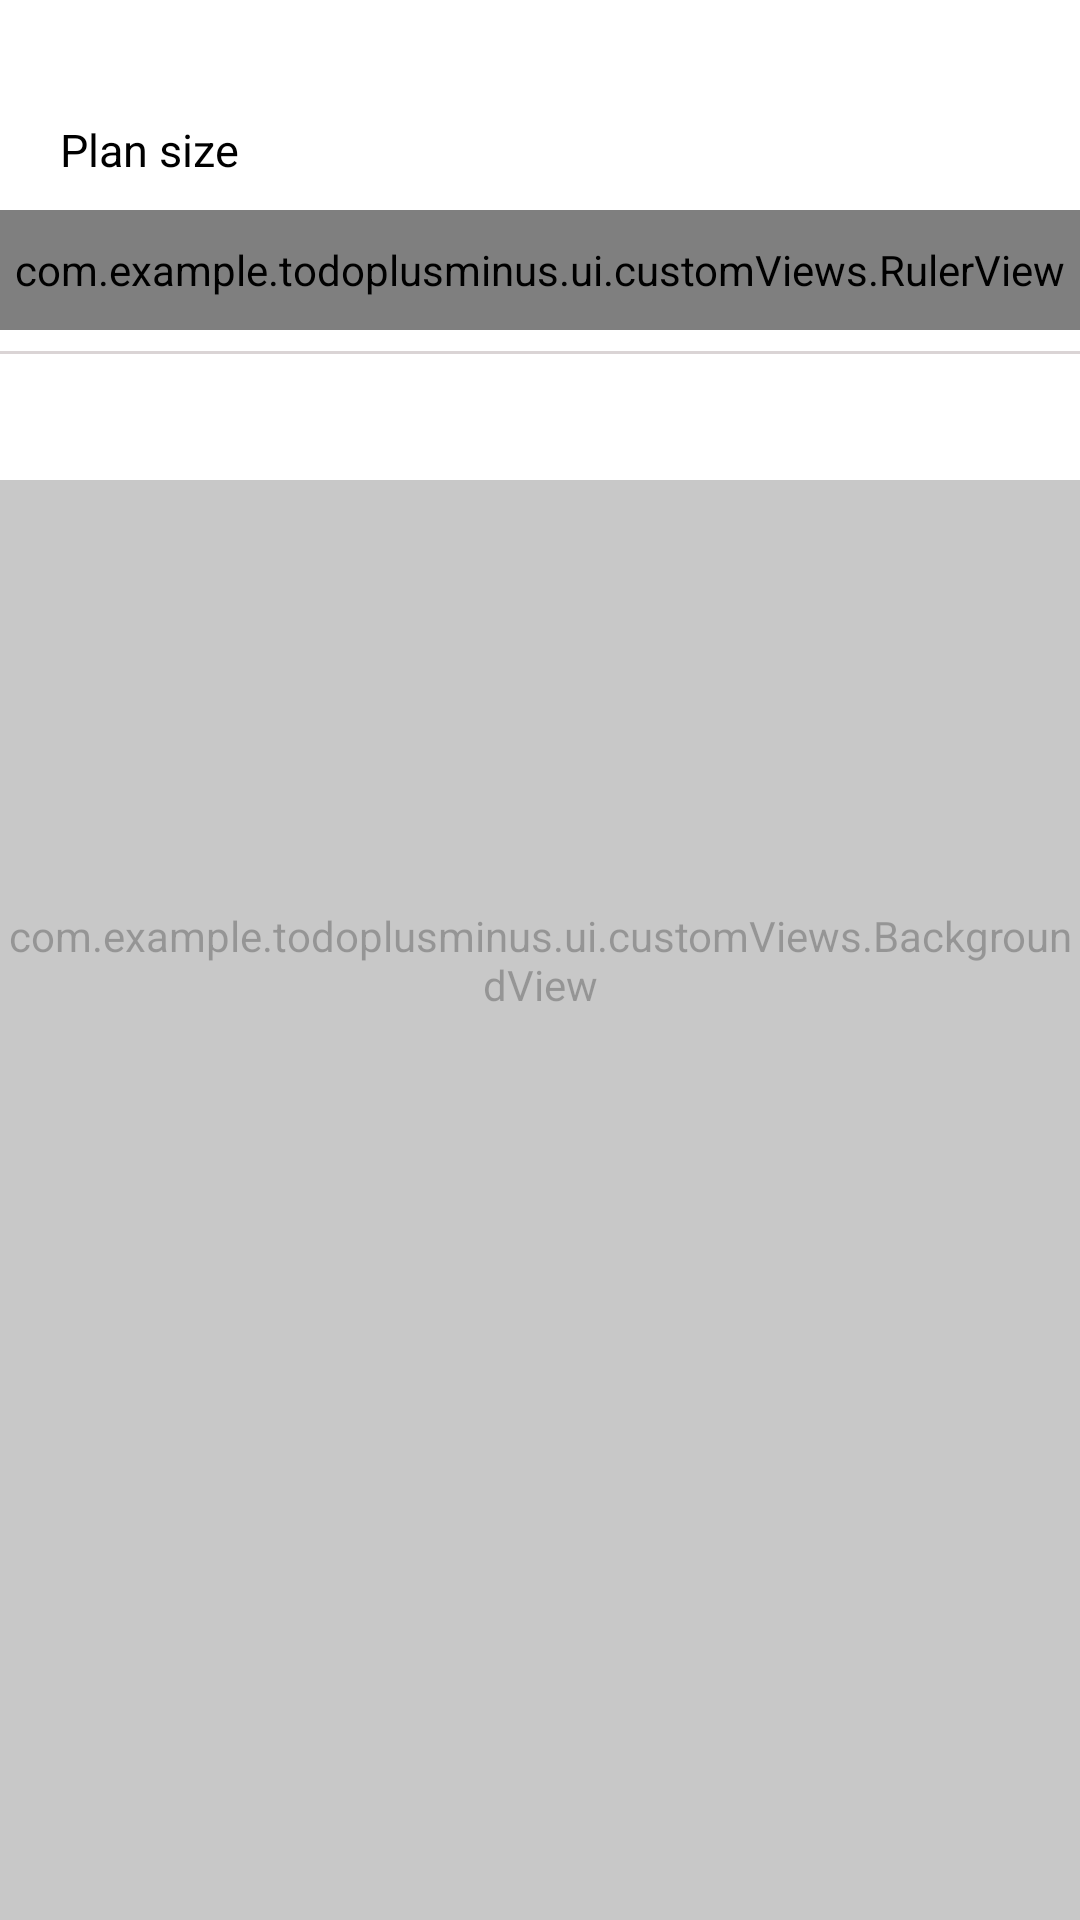

Android layout source for this screen:
<!-- AndroidManifest.xml: application theme Theme.TodoPlusMinus -->
<!-- res/layout/controller_plan_size_editor.xml -->
<?xml version="1.0" encoding="utf-8"?>
<androidx.constraintlayout.widget.ConstraintLayout xmlns:android="http://schemas.android.com/apk/res/android"
    xmlns:app="http://schemas.android.com/apk/res-auto"
    android:layout_width="match_parent"

    android:layout_height="match_parent">

    <com.example.todoplusminus.ui.customViews.BackgroundView
        android:layout_width="0dp"
        android:layout_height="0dp"
        android:alpha="0.4"
        android:background="@color/black"
        app:layout_constraintBottom_toBottomOf="parent"
        app:layout_constraintLeft_toLeftOf="parent"
        app:layout_constraintRight_toRightOf="parent"
        app:layout_constraintTop_toTopOf="parent" />

    <androidx.constraintlayout.widget.ConstraintLayout
        android:layout_width="0dp"
        android:layout_height="0dp"
        app:layout_constraintTop_toTopOf="parent"
        app:layout_constraintLeft_toLeftOf="parent"
        app:layout_constraintBottom_toBottomOf="@id/guide_contents_bottom"
        app:layout_constraintRight_toRightOf="parent"
        android:background="@color/white"
        >

        <TextView
            android:layout_width="wrap_content"
            android:layout_height="wrap_content"
            app:layout_constraintLeft_toLeftOf="parent"
            app:layout_constraintBottom_toTopOf="@id/ruler_view"
            android:text="@string/plan_size"
            android:layout_marginStart="20dp"
            android:layout_marginBottom="10dp"
            android:textSize="15sp"
            android:textColor="@color/black"
            />

        <com.example.todoplusminus.ui.customViews.RulerView
            android:id="@+id/ruler_view"
            android:layout_width="0dp"
            android:layout_height="0dp"
            app:layout_constraintLeft_toLeftOf="parent"
            app:layout_constraintRight_toRightOf="parent"
            app:layout_constraintTop_toTopOf="@id/guide_ruler_top"
            app:layout_constraintBottom_toBottomOf="@id/guide_ruler_bottom"
            />

        <ImageView
            android:id="@+id/btn_cancel"
            android:layout_width="25dp"
            android:layout_height="25dp"
            app:layout_constraintLeft_toLeftOf="parent"
            app:layout_constraintBottom_toBottomOf="parent"
            android:src="@drawable/ic_baseline_cancel_24"
            android:layout_marginStart="20dp"
            android:layout_marginBottom="10dp"
            />

        <ImageView
            android:id="@+id/btn_onComplete"
            android:layout_width="25dp"
            android:layout_height="25dp"
            app:layout_constraintRight_toRightOf="parent"
            app:layout_constraintBottom_toBottomOf="parent"
            android:src="@drawable/done"
            android:layout_marginEnd="20dp"
            android:layout_marginBottom="10dp"
            />

        <View
            android:id="@+id/border_line"
            android:layout_width="0dp"
            android:layout_height="1dp"
            app:layout_constraintLeft_toLeftOf="parent"
            app:layout_constraintRight_toRightOf="parent"
            app:layout_constraintTop_toBottomOf="@id/ruler_view"
            app:layout_constraintBottom_toTopOf="@id/btn_cancel"
            android:background="@color/right_gray"
            />

        <androidx.constraintlayout.widget.Guideline
            android:id="@+id/guide_ruler_top"
            android:layout_width="wrap_content"
            android:layout_height="wrap_content"
            android:orientation="horizontal"
            app:layout_constraintGuide_begin="70dp" />

        <androidx.constraintlayout.widget.Guideline
            android:id="@+id/guide_ruler_bottom"
            android:layout_width="wrap_content"
            android:layout_height="wrap_content"
            android:orientation="horizontal"
            app:layout_constraintGuide_begin="110dp"/>

    </androidx.constraintlayout.widget.ConstraintLayout>




    <androidx.constraintlayout.widget.Guideline
        android:id="@+id/guide_contents_bottom"
        android:layout_width="wrap_content"
        android:layout_height="wrap_content"
        android:orientation="horizontal"
        app:layout_constraintGuide_percent="0.25" />

</androidx.constraintlayout.widget.ConstraintLayout>
<!-- resources referenced by this layout -->
<resources>
  <color name="black">#FF000000</color>
  <color name="right_gray">#DAD4D5</color>
  <color name="white">#FFFFFFFF</color>
  <string name="plan_size">Plan size</string>
  <style name="Theme.TodoPlusMinus" parent="Theme.AppCompat.Light.NoActionBar">
          
          <item name="colorPrimary">@color/purple_500</item>
          <item name="colorPrimaryVariant">@color/white</item>
          <item name="colorOnPrimary">@color/white</item>
          
          <item name="colorSecondary">@color/teal_200</item>
          <item name="colorSecondaryVariant">@color/teal_700</item>
          <item name="colorOnSecondary">@color/white</item>
  
          <item name="android:windowDrawsSystemBarBackgrounds">true</item>
          <item name="android:statusBarColor">@color/white</item>
          <item name="android:windowTranslucentStatus">true</item>
      </style>
  <color name="purple_500">#FF6200EE</color>
  <color name="teal_200">#FF03DAC5</color>
  <color name="teal_700">#FF018786</color>
</resources>
